pico-8 play session: mixed d-pad (fixed 12-tick cycle)

[t = 2 s] mixed d-pad (1.2s cycle ×~1): → ← ↑ ↓ + 🅾/❎ taps, ~2s
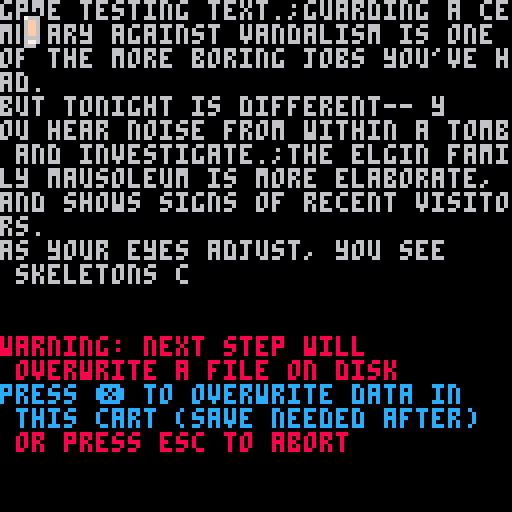
[t = 6 s] mixed d-pad (1.2s cycle ×~5): → ← ↑ ↓ + 🅾/❎ taps, ~6s
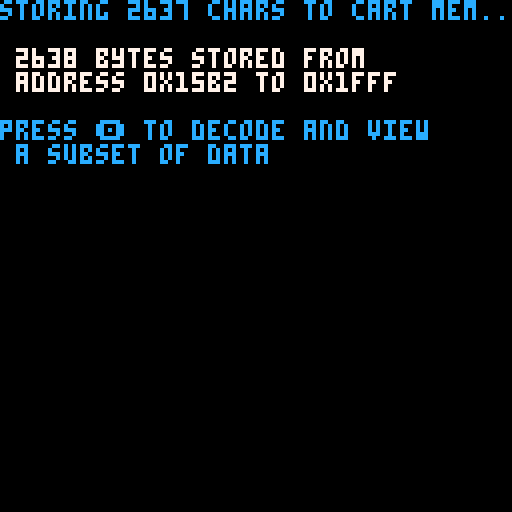
[t = 8 s] mixed d-pad (1.2s cycle ×~6): → ← ↑ ↓ + 🅾/❎ taps, ~8s
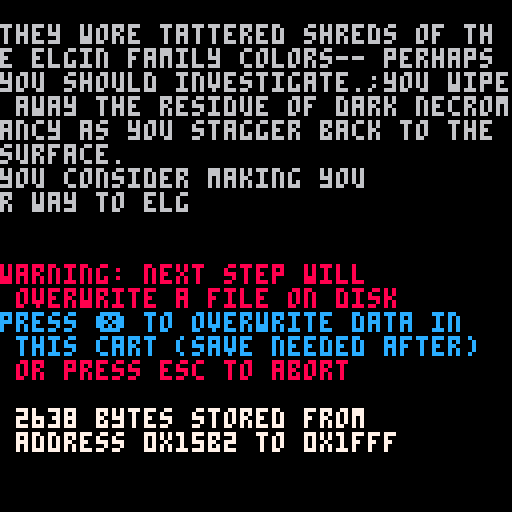

pico-8 cartridge
version 32
__lua__
--storedatatocart4u.p8
--icegoat, Sep 2021
--for development of PICOhaven.p8

--store and load strings in cart memory 
-- (e.g. unused sfx/gfx space)

--for example, a single large string containing game
-- data, to be parsed with split() and similar, 
-- if a game has hit Characters or Compressed Size limits
--this does not include any data compression-- instead it's
-- focused on simple+minimal token use to extract this data

--use this cart to store data, and copy just the
-- extractgamedata4r() function to the game cart

--WARNING: will (after prompting) overwrite data in the
-- named cart, potentially overwriting existing sprite/sfx data!

function _init()
  --comment out cart_to_write to test on local cart first
  --cart_to_overwrite="picohaven.p8" 
  cls()
  lvlpretxt="game testing text.;guarding a cemetary against vandalism is one of the more boring jobs you've had.\nbut tonight is different-- you hear noise from within a tomb and investigate.;the elgin family mausoleum is more elaborate, and shows signs of recent visitors.\nas your eyes adjust, you see skeletons closing in from each side!;you choose another tomb at random and make your way inside...;you choose another tomb at random...;you choose another tomb at random...;on the road to the manor, you reach the guard house.\nyou call out cautiously and are greeted by a hail of arrows.;a merchant group offers good pay to guard a caravan.\nyou're only one day into the journey when you are waylaid! the merchants duck into the wagons as you turn to face the bandits.;a member of the town guard approaches you asking for help: her partner has not returned from an overnight hunting trip, but she can't leave her post.\nyou follow old game trails to a clearing in the woods...;tbd;you approch elgin manor cautiously. the gate hangs open and the guard towers seem abandoned, but you see the glow of torches from the inner rooms.\nsteeling yourself, you press forward.;a robed woman beckons you from the guild library. 'i've heard of your discoveries, and sense a dark force at work beneath the chapel--'\nsuddenly, a flash of blue light envelops her and the door bursts open. 'it's a trap!' she cries, 'destroy the runes and free me!';this chapel has been abandoned as long as you've lived in town, but the road shows signs of recent traffic.\nthe door swings open at a touch and an army of creaking bones turn toward you.;you follow the road north from town into the mountains. as you approach a river, you see the debris of a destroyed caravan on either side of the road...;the wizard said old town maps were kept in this sub-basement.\nyou hear the sounds of splintering wood and tearing paper from every room-- you just need to find any pieces of map and escape...;it's a tight squeeze into the drainage tunnel, but you make your way toward the chapel.\nwhen it opens up into a larger chamber you feel the same sick energy you felt in the library...;you walk into catacombs lined with niches holding the bones of the town's past.\na robed figure turns, gestures, and several still-armored bodies rise to their feet.;a velvet-robed figure pulls back its hood-- it is noah, of elgin.\n'they say the youngest son can not inherit,' he sneers. 'but what if he creates for himself?'\nwith a wave of his hand, he raises a barrier of crackling blue energy."
  lvlfintxt="level complete message here.;bones animated by dark magic- something you've only heard tales of.\nthey wore tattered shreds of the elgin family colors-- perhaps you should investigate.;you wipe away the residue of dark necromancy as you stagger back to the surface.\nyou consider making your way to elgin manor to learn more, or returning to the simpler life of hired guardwork and letting these horrors lie.;you find no additional clues and move on.;you find no additional clues.;you find no additional clues.;the manor guard post abandoned to bandits?\nthis does not bode well for the family.;the rest of the journey is uneventful.\naway from town, you put the dark magic of recent days behind you. a week later, you return to picohaven.;as the last beast flees, you turn to the figure crouched behind a jumble of rocks. 'thank goodness you're here-- i was out of arrows and had to barricade myself in.'\nlater, you watch their tearful reunion and your heart twinges.;tbd;searching the manor confirms your fears-- the elgin family lie here, all dead.\nexcept noah, the youngest-- perhaps there's still a chance to save him.\nexploring town for clues, you hear of strange lights at the mage guild + activity at a ruined chapel.;as you destroy the last rune, the blue light dissipates, and the wizard unleases bolts of lightning that clear the room.\n'thank you! that elemental may be a problem: no mortal metal can harm it. alas, our silversteel caravan from the mountains is late...';somehow, against all odds, you leave the foul creatures in smoking piles behind you.\nno one, not even the game author, can believe you managed this, but somehow, you did.\nstairs beckon you downward...;the drake spreads its wings and flees the clearing, bellowing.\nyou move quickly before it returns, rummaging through the top of its hoard to find a blade of iridescent metal matching the wizard's description.;with the final piece of map in hand, you dart out, bolting the stairway behind you.\nback with the wizard, she points out a path from a drainage outlet to what should be the sewers under the chapel.;bested by your silversteel, the abominations fade away as if they'd never existed.\nyou hear chanting ahead and expect a major confrontation is near.;as the last cultist gasps in front of you, you ask 'where is he? the son of elgin?'\nher lip curls and she smiles, 'below.' you eye the staircase as well as the tunnels back to town.;noah stares in shock as your sword pierces his defenses. 'you-- it's not possible-- i was promised eternal power--'\nhis voice cuts off. you imagine you see a twist of purple smoke escape his mouth as his eyes go empty..."

  txt=lvlpretxt
  local addr=0x42ff --end of SFX memory
  storecartdata4rwrapper(txt,addr,true,cart_to_overwrite)

  while (btnp(🅾️)) do end
  print("\fc🅾️: proceed to next data to store")
  while (not btnp(🅾️)) do end
  cls()

  txt=lvlfintxt
  local addr=0x1fff --end of extended sprite memory
  storecartdata4rwrapper(txt,addr,true,cart_to_overwrite)
end


--extract string data from cart
-- (typically unused spr / sfx mem)
--works backwards from specified addr,
-- so typ use  end  of spr/sfx memory
--ends when chr255 found
--25 tokens
function extractcartdata4r(a)
 str=""
 while @a!=255 do
 	str..=chr(@a)
 	a-=1
 end
 return str
end

--store a string moving backwards from an address
-- by default, will only do this in memory and not write
-- this to the cart
--if savetocart==true, will write data to a cart on disk:
-- if cartname exists, it will save to that cart name
-- (overwriting existing data! caution!)
-- otherwise it will save to this cart
function storecartdata4r(txt,addr,savetocart,cartname)
	txt..=chr(255)
	for i=1,#txt do
    poke(addr+1-i,ord(sub(txt,i,i)))
	end
	local addrf=addr+1-#txt
  if savetocart then
    if not cartname then
      cstore(addrf,addrf,#txt)
    else
      cstore(addrf,addrf,#txt,cartname)
    end
  end
  return addrf --last location stored
end

function storecartdata4rwrapper(txt,addr,savetocart,cartname)
  print("\fcstoring "..#txt.." chars to cart mem...")
  local addrf = storecartdata4r(txt,addr) --store only to local memory
  print("\f7\n "..tostr(#txt+1).." bytes stored from\n address "..sub(tostr(addrf,true),1,6).." to "..sub(tostr(addr,true),1,6))
  print("\fc\npress 🅾️ to decode and view\n a subset of data")
  while (btnp(🅾️)) do end
  while (not btnp(🅾️)) do end
  cls()
  color(6)
  printwrap(sub(extractcartdata4r(addr),1,300).."\n")
  if savetocart then
    print("\n\f8warning: next step will\n overwrite a file on disk",8)
    cartstr = cartname and cartname or "this cart (save needed after)"
    print("\fcpress ❎ to overwrite data in\n "..cartstr.."\n\f8 or press esc to abort",6)
    while (btnp(❎)) do end
    while (not btnp(❎)) do end
    addrf=storecartdata4r(txt,addr,true,cartname)
    print("\f7\n "..tostr(#txt+1).." bytes stored from\n address "..sub(tostr(addrf,true),1,6).." to "..sub(tostr(addr,true),1,6).."\n")
  end
end

function printwrap(txt,w)
	w=w or 32
	while (#txt>w) do
		print(sub(txt,1,w))
		txt=sub(txt,w+1)
	end
	print(txt)
end
__gfx__
00000000000000000000000000000000000000000000000000000000000000000000000000000000000000000000000000000000000000000000000000000000
00000000000000000000000000000000000000000000000000000000000000000000000000000000000000000000000000000000000000000000000000000000
00700700000000000000000000000000000000000000000000000000000000000000000000000000000000000000000000000000000000000000000000000000
00077000000000000000000000000000000000000000000000000000000000000000000000000000000000000000000000000000000000000000000000000000
00077000000000000000000000000000000000000000000000000000000000000000000000000000000000000000000000000000000000000000000000000000
00700700000000000000000000000000000000000000000000000000000000000000000000000000000000000000000000000000000000000000000000000000
00000000000000000000000000000000000000000000000000000000000000000000000000000000000000000000000000000000000000000000000000000000
00000000000000000000000000000000000000000000000000000000000000000000000000000000000000000000000000000000000000000000000000000000
00000000000000000000000000000000000000000000000000000000000000000000000000000000000000000000000000000000000000000000000000000000
00000000000000000000000000000000000000000000000000000000000000000000000000000000000000000000000000000000000000000000000000000000
00000000000000000000000000000000000000000000000000000000000000000000000000000000000000000000000000000000000000000000000000000000
00000000000000000000000000000000000000000000000000000000000000000000000000000000000000000000000000000000000000000000000000000000
00000000000000000000000000000000000000000000000000000000000000000000000000000000000000000000000000000000000000000000000000000000
00000000000000000000000000000000000000000000000000000000000000000000000000000000000000000000000000000000000000000000000000000000
00000000000000000000000000000000000000000000000000000000000000000000000000000000000000000000000000000000000000000000000000000000
00000000000000000000000000000000000000000000000000000000000000000000000000000000000000000000000000000000000000000000000000000000
00000000000000000000000000000000000000000000000000000000000000000000000000000000000000000000000000000000000000000000000000000000
00000000000000000000000000000000000000000000000000000000000000000000000000000000000000000000000000000000000000000000000000000000
00000000000000000000000000000000000000000000000000000000000000000000000000000000000000000000000000000000000000000000000000000000
00000000000000000000000000000000000000000000000000000000000000000000000000000000000000000000000000000000000000000000000000000000
00000000000000000000000000000000000000000000000000000000000000000000000000000000000000000000000000000000000000000000000000000000
00000000000000000000000000000000000000000000000000000000000000000000000000000000000000000000000000000000000000000000000000000000
00000000000000000000000000000000000000000000000000000000000000000000000000000000000000000000000000000000000000000000000000000000
00000000000000000000000000000000000000000000000000000000000000000000000000000000000000000000000000000000000000000000000000000000
00000000000000000000000000000000000000000000000000000000000000000000000000000000000000000000000000000000000000000000000000000000
00000000000000000000000000000000000000000000000000000000000000000000000000000000000000000000000000000000000000000000000000000000
00000000000000000000000000000000000000000000000000000000000000000000000000000000000000000000000000000000000000000000000000000000
00000000000000000000000000000000000000000000000000000000000000000000000000000000000000000000000000000000000000000000000000000000
00000000000000000000000000000000000000000000000000000000000000000000000000000000000000000000000000000000000000000000000000000000
00000000000000000000000000000000000000000000000000000000000000000000000000000000000000000000000000000000000000000000000000000000
00000000000000000000000000000000000000000000000000000000000000000000000000000000000000000000000000000000000000000000000000000000
00000000000000000000000000000000000000000000000000000000000000000000000000000000000000000000000000000000000000000000000000000000
00000000000000000000000000000000000000000000000000000000000000000000000000000000000000000000000000000000000000000000000000000000
00000000000000000000000000000000000000000000000000000000000000000000000000000000000000000000000000000000000000000000000000000000
00000000000000000000000000000000000000000000000000000000000000000000000000000000000000000000000000000000000000000000000000000000
00000000000000000000000000000000000000000000000000000000000000000000000000000000000000000000000000000000000000000000000000000000
00000000000000000000000000000000000000000000000000000000000000000000000000000000000000000000000000000000000000000000000000000000
00000000000000000000000000000000000000000000000000000000000000000000000000000000000000000000000000000000000000000000000000000000
00000000000000000000000000000000000000000000000000000000000000000000000000000000000000000000000000000000000000000000000000000000
00000000000000000000000000000000000000000000000000000000000000000000000000000000000000000000000000000000000000000000000000000000
00000000000000000000000000000000000000000000000000000000000000000000000000000000000000000000000000000000000000000000000000000000
00000000000000000000000000000000000000000000000000000000000000000000000000000000000000000000000000000000000000000000000000000000
00000000000000000000000000000000000000000000000000000000000000000000000000000000000000000000000000000000000000000000000000000000
00000000000000000000000000000000000000000000000000000000000000000000000000000000000000000000000000000000000000000000000000000000
00000000000000000000000000000000000000000000000000000000000000000000000000000000000000000000000000000000000000000000000000000000
00000000000000000000000000000000000000000000000000000000000000000000000000000000000000000000000000000000000000000000000000000000
00000000000000000000000000000000000000000000000000000000000000000000000000000000000000000000000000000000000000000000000000000000
00000000000000000000000000000000000000000000000000000000000000000000000000000000000000000000000000000000000000000000000000000000
00000000000000000000000000000000000000000000000000000000000000000000000000000000000000000000000000000000000000000000000000000000
00000000000000000000000000000000000000000000000000000000000000000000000000000000000000000000000000000000000000000000000000000000
00000000000000000000000000000000000000000000000000000000000000000000000000000000000000000000000000000000000000000000000000000000
00000000000000000000000000000000000000000000000000000000000000000000000000000000000000000000000000000000000000000000000000000000
00000000000000000000000000000000000000000000000000000000000000000000000000000000000000000000000000000000000000000000000000000000
00000000000000000000000000000000000000000000000000000000000000000000000000000000000000000000000000000000000000000000000000000000
00000000000000000000000000000000000000000000000000000000000000000000000000000000000000000000000000000000000000000000000000000000
00000000000000000000000000000000000000000000000000000000000000000000000000000000000000000000000000000000000000000000000000000000
00000000000000000000000000000000000000000000000000000000000000000000000000000000000000000000000000000000000000000000000000000000
00000000000000000000000000000000000000000000000000000000000000000000000000000000000000000000000000000000000000000000000000000000
00000000000000000000000000000000000000000000000000000000000000000000000000000000000000000000000000000000000000000000000000000000
00000000000000000000000000000000000000000000000000000000000000000000000000000000000000000000000000000000000000000000000000000000
00000000000000000000000000000000000000000000000000000000000000000000000000000000000000000000000000000000000000000000000000000000
00000000000000000000000000000000000000000000000000000000000000000000000000000000000000000000000000000000000000000000000000000000
00000000000000000000000000000000000000000000000000000000000000000000000000000000000000000000000000000000000000000000000000000000
00000000000000000000000000000000000000000000000000000000000000000000000000000000000000000000000000000000000000000000000000000000
00000000000000000000000000000000000000000000000000000000000000000000000000000000000000000000000000000000000000000000000000000000
00000000000000000000000000000000000000000000000000000000000000000000000000000000000000000000000000000000000000000000000000000000
00000000000000000000000000000000000000000000000000000000000000000000000000000000000000000000000000000000000000000000000000000000
00000000000000000000000000000000000000000000000000000000000000000000000000000000000000000000000000000000000000000000000000000000
00000000000000000000000000000000000000000000000000000000000000000000000000000000000000000000000000000000000000000000000000000000
00000000000000000000000000000000000000000000000000000000000000000000000000000000000000000000000000000000000000000000000000000000
00000000000000000000000000000000000000000000000000000000000000000000000000000000000000000000000000000000000000000000000000000000
00000000000000000000000000000000000000000000000000000000000000000000000000000000000000000000000000000000000000000000000000000000
00000000000000000000000000000000000000000000000000000000000000000000000000000000000000000000000000000000000000000000000000000000
00000000000000000000000000000000000000000000000000000000000000000000000000000000000000000000000000000000000000000000000000000000
00000000000000000000000000000000000000000000000000000000000000000000000000000000000000000000000000000000000000000000000000000000
00000000000000000000000000000000000000000000000000000000000000000000000000000000000000000000000000000000000000000000000000000000
00000000000000000000000000000000000000000000000000000000000000000000000000000000000000000000000000000000000000000000000000000000
00000000000000000000000000000000000000000000000000000000000000000000000000000000000000000000000000000000000000000000000000000000
00000000000000000000000000000000000000000000000000000000000000000000000000000000000000000000000000000000000000000000000000000000
00000000000000000000000000000000000000000000000000000000000000000000000000000000000000000000000000000000000000000000000000000000
00000000000000000000000000000000000000000000000000000000000000000000000000000000000000000000000000000000000000000000000000000000
00000000000000000000000000000000000000000000000000000000000000000000000000000000000000000000000000000000000000000000000000000000
00000000000000000000000000000000000000000000000000000000000000000000000000000000000000000000000000000000000000000000000000000000
00000000000000000000000000000000000000000000000000000000000000000000000000000000000000000000000000000000000000000000000000000000
0000000000000000000000000000000000000000000000000000000000000000000000000000000000000000000000000000000000000000ffe2974707d65602
f67602375697560237968602e65686470246e61602c2864757f6d602379686025607163637560256b6f6d6370256c6072757070266f602c62796773702160256
56370257f6970256e6967616d6960257f6970246e616026666f6023747573602563696f66702379686a072d2d2275677f607ffe2e2e2974707d65602f6760237
5697560237968602371602864757f6d602379686025607163637560256b6f6d6370256c6072757070266f60247379677470216025656370257f6970256e69676
16d6960257f69702e26666f6023747573602563696f66702379686a072d2d2275677f60702c616e6275647560246563796d6f6270702371677029602d2d256c6
26963737f6070247f6e6023772479602d2d257f6977202e2375637e656665646023796860237563627569607024627f67737022757f69702371602b636f68637
02e69602375627164737028616f6e6b3e2e677f64702f64702b63616260237c656e6e657470256864702371602c6c65677023716025637163627961647370256
8647025697560257f6970272e277f6c656267202c23756c696d637025686370246e6160237c6275736020796c602275686a072f3e69676c6560266f602e6f637
0256864702f356860237960256275686777202b637160257f69702c257f6970266f60247e6f6276602e6960237073716760247379647c6573602473716c60256
8647023716b3e2271656e602379602e6f696471647e6f62766e6f6360227f6a616d60216024736560787560246e6160246165686160276e69647e61686360227
1656860257f697a0e2465647379687560227566756e602467297568647026696023716029716771602564616660237e6f6964716e696d6f626160256864702c2
c656564737275667c69637022757f69702972602465647375626b3e2c656071686360256864702275646e65702372756775637025686470256260246c657f686
37024716867702f647024756c64757f602567616e696162746021602d6f6276602864716070216024757f6023747e696f6070256863702c2462716a796770256
8647028647967702b6361626a0e257f6970246e696865626029716772796164737025686470276e69647c6f62602c24757f602472716460257f69702c246e616
8602e696020716d60266f602563656960702c616e69666025686470286479677b3e2e6f6964707962736375646023772462716a79677025686470276e6968636
4716d602c6164756d60247e656363756469627960266f602564616c62602160246e6966602f64702462716f686023747960266f60207f6470256864702867657
f62786470276e6967616d6d6572702c237e62757475627024796025627f66656260297c6b636965717025667f6d60257f697a0e276e69677f6c6c6562602c276
e696271656c6360256864702375656c6660246e616023776e696770237479602374616562707370256b616274602568647b3e2e2e246271677e677f6460257f6
9702e6f6b636562602372796164737a0e24696460257f69702c277f68656d6f6370247572602c2379686470246567616e616d60257f6970256675696c6562602
e6163602c227f6864757160256d616760256864702e65667560247f6e602c256e6f602f6e6a0e257f6970246e696865626023756c696070276e696b6f6d63702
e6960237562757471656273602c657f666025686470256671656c60257f69702c2374646f602c6c616024737e69616761602c277f68656d6f637b372e2e2e256
4716c60237960237e6961647e657f6d60256864702d6f6276602e616671627163602c656564737275667c69637022757f602c23716c61602e2479602d6271686
02e6163602c6164756d602c6164727f6d602f6e602a3d656c626f627070216025626029716d602c61647e656d656c6560247168647021257f69702b6e6168647
72a0e2d6f6f6270256864702271656c63602471686470276e696e647867696c60266f6023747c6f626023756371656c6e65702462716a79677025686470246e6
1602c2375647160796373796460247867696c6025657c6260256864702c256e6572702473716c6025686470297f627473756460257f697023716b3e2c6560716
8636024656e6965727021602471602974796679647361602b20246c696577602567616d602568647024716023747867696c6025676e6162747370266f6022716
56860257f69702c2375657c6360227f66602e677f6470276e69627f6c6078756a0e2d69686025667163702f647025636e6168636021602c6c696473702377256
27568647023707168627560702d2d247375676e657f6970256864702c28616f6e602470756368756a0e24616564602c6c61602c256275686025696c60297c696
d6166602e69676c6560256864702d2d23727165666022757f6970237d6279666e6f6360227f6e616d6025686470276e696863627165637b3462647b3e2375676
e6967747024727165686022757f6970246e61602e6f696e657562702c65766271656470227965686470286364716770257f69702c227564716c6a072e2e69602
66c6563797d60256461636962727162602f647024616860246e616023777f62727160266f6024757f602371677029602d2d2562756860256277257f697023737
56e646f6f67602b6e61686477202e237b636f6270266f60256c626d657a602160246e696865626024656863657f62736025627577696660256864702f64702e6
2757470257f69702c2375656c66602473716562602473716c602568647023716b3e2e656671686f636960702f64702e627574756270257f69702c227564716c6
02b6565677021602e257f6970246e69686562602379716460247e6563656270266f60236967616d602b627164602568647024757070257f69702c2e677f64702
d6f627660297167716a0e2c6576647e6566756e657023796029756e62757f6a6025686470266f6024737562702568647b3e297c696d61666025686470227f666
02c6c65677025646f6260247f6e6023756f6460237968647a0f337479646e6162602f647024656e6f646e6162616024737f6070246271657760227f6e616d602
568647b3e2375657c63602c616e6f696479646461602f6e60246e696660257f697b3e2375657c63602c616e6f696479646461602f6e60246e696660257f697b3
e2e6f6025667f6d60246e61602375657c63602c616e6f696479646461602f6e60246e696660257f697b3e25696c6023727f62727f6860256375686470276e696
474756c60246e61602b627f67746271657760246562796860266f602566696c6022756c607d696370256864702f6470276e696e627574756270227f602c25627
f6d602e6271656c602f6470227f6e616d602e69676c65602f64702971677022757f6970276e696b616d6022756469637e6f6360257f697a0e256361666275737
0256864702f64702b636162602275676761647370257f697023716029736e616d6f6273656e602b62716460266f6025657469637562702568647029716771602
560796770257f697b3e2564716769647375667e6960246c657f686370257f697023707168627560702d2d23727f6c6f6360297c696d6166602e69676c6560256
86470266f602374656278637024656275647471647025627f6770297568647a0e266f6023756c616470246271656860297c6e6f60256677257f6970276e69686
4756d6f63702d236967616d602b62716460297260246564716d696e616023756e6f626b3e25627568602567616373756d602564756c607d6f63602c6566756c6
